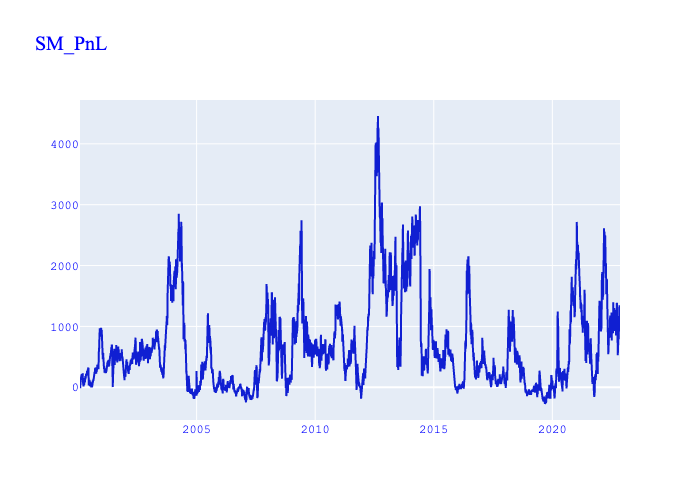

The table this chart was drawn from, first rows:
, Date, Value, Payload, Daily_Gain, Missing_Price, No_Tradable_Day, Change (%), Cum_Gain
0, 2000-02-01, -53.5, {'long_future': 'SMH00', 'short_future':…, , False, False, , 
1, 2000-02-02, -52, {'long_future': 'SMH00', 'short_future':…, 7.5, False, False, , 7.5
2, 2000-02-03, -56.5, {'long_future': 'SMH00', 'short_future':…, -22.5, False, False, -4, -15
3, 2000-02-04, -41.5, {'long_future': 'SMH00', 'short_future':…, 75.0, False, False, -4.333, 60
4, 2000-02-07, -52, {'long_future': 'SMH00', 'short_future':…, -52.5, False, False, -1.7, 7.5
5, 2000-02-08, -50.92, {'long_future': 'SMK00', 'short_future':…, 5.417, True, False, -1.103, 12.92
6, 2000-02-09, -40.4, {'long_future': 'SMK00', 'short_future':…, 52.58, True, False, 8.708, 65.5
7, 2000-02-10, -30.3, {'long_future': 'SMK00', 'short_future':…, 50.5, True, False, -0.03962, 116
8, 2000-02-11, -25.87, {'long_future': 'SMK00', 'short_future':…, 22.17, True, False, -0.5611, 138.2
9, 2000-02-14, -16.58, {'long_future': 'SMK00', 'short_future':…, 46.42, True, False, 1.094, 184.6
10, 2000-02-15, -15.08, {'long_future': 'SMK00', 'short_future':…, 7.5, True, False, -0.8384, 192.1
11, 2000-02-16, -16.58, {'long_future': 'SMK00', 'short_future':…, -7.5, True, False, -2.0, 184.6
12, 2000-02-17, -15.17, {'long_future': 'SMK00', 'short_future':…, 7.083, True, False, -1.944, 191.7
13, 2000-02-18, -13.67, {'long_future': 'SMK00', 'short_future':…, 7.5, True, False, 0.05882, 199.2
14, 2000-02-21, -13.67, {'long_future': 'SMK00', 'short_future':…, 0.0, False, True, -1.0, 199.2
15, 2000-02-22, -13.67, {'long_future': 'SMK00', 'short_future':…, 0.0, True, False, , 199.2
16, 2000-02-23, -16, {'long_future': 'SMK00', 'short_future':…, -11.67, True, False, -inf, 187.5
17, 2000-02-24, -14.17, {'long_future': 'SMK00', 'short_future':…, 9.167, True, False, -1.786, 196.7
18, 2000-02-25, -12.92, {'long_future': 'SMK00', 'short_future':…, 6.25, True, False, -0.3182, 202.9
19, 2000-02-28, -12.42, {'long_future': 'SMK00', 'short_future':…, 2.5, True, False, -0.6, 205.4
20, 2000-02-29, -14.75, {'long_future': 'SMK00', 'short_future':…, -11.67, True, False, -5.667, 193.8
21, 2000-03-01, -18.4, {'long_future': 'SMK00', 'short_future':…, -18.25, True, False, 0.5643, 175.5
22, 2000-03-02, -13.3, {'long_future': 'SMK00', 'short_future':…, 25.5, True, False, -2.397, 201
23, 2000-03-03, -13.1, {'long_future': 'SMK00', 'short_future':…, 1, True, False, -0.9608, 202
24, 2000-03-06, -11.3, {'long_future': 'SMK00', 'short_future':…, 9, True, False, 8, 211
25, 2000-03-07, -11.9, {'long_future': 'SMK00', 'short_future':…, -3, True, False, -1.333, 208
26, 2000-03-08, -13.3, {'long_future': 'SMK00', 'short_future':…, -7, True, False, 1.333, 201
27, 2000-03-09, -13.8, {'long_future': 'SMK00', 'short_future':…, -2.5, True, False, -0.6429, 198.5
28, 2000-03-10, -10.9, {'long_future': 'SMK00', 'short_future':…, 14.5, True, False, -6.8, 213
29, 2000-03-13, -10.8, {'long_future': 'SMK00', 'short_future':…, 0.5, True, False, -0.9655, 213.5
30, 2000-03-14, -32.5, {'long_future': 'SMK00', 'short_future':…, -108.5, False, False, -218, 105
31, 2000-03-15, -39, {'long_future': 'SMK00', 'short_future':…, -32.5, False, False, -0.7005, 72.5
32, 2000-03-16, -36.5, {'long_future': 'SMK00', 'short_future':…, 12.5, False, False, -1.385, 85
33, 2000-03-17, -43.5, {'long_future': 'SMK00', 'short_future':…, -35, False, False, -3.8, 50.0
34, 2000-03-20, -44, {'long_future': 'SMK00', 'short_future':…, -2.5, False, False, -0.9286, 47.5
35, 2000-03-21, -38, {'long_future': 'SMK00', 'short_future':…, 30, False, False, -13, 77.5
36, 2000-03-22, -36.5, {'long_future': 'SMK00', 'short_future':…, 7.5, False, False, -0.75, 85
37, 2000-03-23, -42, {'long_future': 'SMK00', 'short_future':…, -27.5, False, False, -4.667, 57.5
38, 2000-03-24, -38, {'long_future': 'SMK00', 'short_future':…, 20, False, False, -1.727, 77.5
39, 2000-03-27, -50.5, {'long_future': 'SMK00', 'short_future':…, -62.5, False, False, -4.125, 15
40, 2000-03-28, -40.5, {'long_future': 'SMK00', 'short_future':…, 50.0, False, False, -1.8, 65
41, 2000-03-29, -39, {'long_future': 'SMK00', 'short_future':…, 7.5, False, False, -0.85, 72.5
42, 2000-03-30, -41, {'long_future': 'SMK00', 'short_future':…, -10, False, False, -2.333, 62.5
43, 2000-03-31, -23, {'long_future': 'SMK00', 'short_future':…, 90, True, False, -10, 152.5
44, 2000-04-03, -44, {'long_future': 'SMK00', 'short_future':…, -105, False, False, -2.167, 47.5
45, 2000-04-04, -46.5, {'long_future': 'SMK00', 'short_future':…, -12.5, False, False, -0.881, 35
46, 2000-04-05, -42, {'long_future': 'SMK00', 'short_future':…, 22.5, False, False, -2.8, 57.5
47, 2000-04-06, -44, {'long_future': 'SMK00', 'short_future':…, -10, False, False, -1.444, 47.5
48, 2000-04-07, -35.5, {'long_future': 'SMK00', 'short_future':…, 42.5, False, False, -5.25, 90
49, 2000-04-10, -35.2, {'long_future': 'SMN00', 'short_future':…, 1.5, False, False, -0.9647, 91.5
50, 2000-04-11, -37.4, {'long_future': 'SMN00', 'short_future':…, -11, False, False, -8.333, 80.5
51, 2000-04-12, -29.5, {'long_future': 'SMN00', 'short_future':…, 39.5, False, False, -4.591, 120
52, 2000-04-13, -29.3, {'long_future': 'SMN00', 'short_future':…, 1, False, False, -0.9747, 121
53, 2000-04-14, -34, {'long_future': 'SMN00', 'short_future':…, -23.5, False, False, -24.5, 97.5
54, 2000-04-17, -36.5, {'long_future': 'SMN00', 'short_future':…, -12.5, False, False, -0.4681, 85
55, 2000-04-18, -33.5, {'long_future': 'SMN00', 'short_future':…, 15, False, False, -2.2, 100.0
56, 2000-04-19, -26.5, {'long_future': 'SMN00', 'short_future':…, 35, False, False, 1.333, 135
57, 2000-04-20, -26, {'long_future': 'SMN00', 'short_future':…, 2.5, False, False, -0.9286, 137.5
58, 2000-04-21, -26, {'long_future': 'SMN00', 'short_future':…, 0.0, False, True, -1.0, 137.5
59, 2000-04-24, -17, {'long_future': 'SMN00', 'short_future':…, 45, False, False, inf, 182.5
... 5,881 more rows
